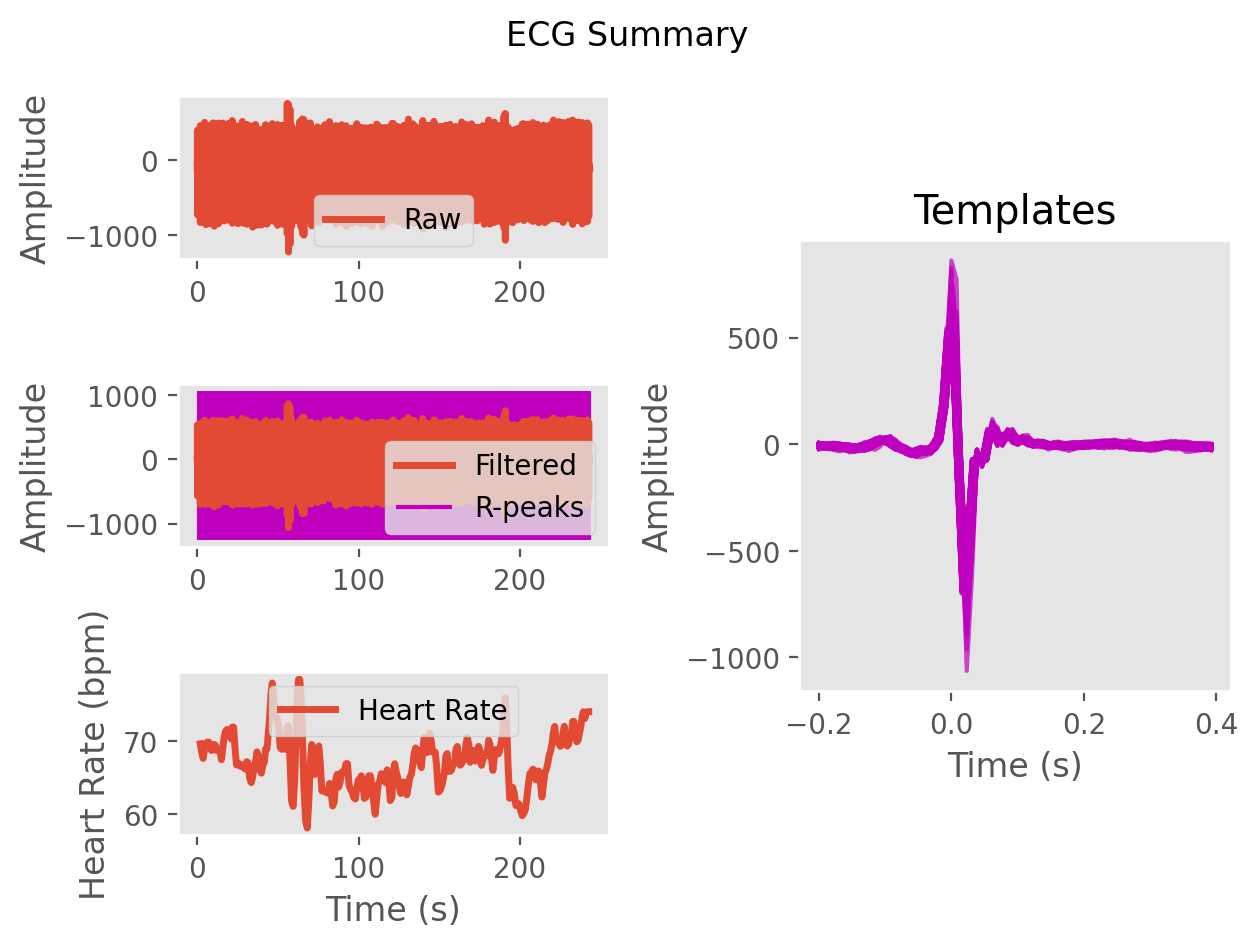

Source data for this figure (header and first rows):
ECG, -3.290204980439306, -22.02140456622964, -37.87346104040249, -53.74402262909031, -51.39097406652934, -40.94011439187231, -39.186065585077536, -19.23309222308429, 15.326492242717336, 127.81924192295561, 417.0268129406944, 535.7541150155436, 39.54898733051732, -571.4945770843434, -517.3131899498254, -129.70178907492829, -57.1203922563017, -92.7922521003898, 28.205507827318083, 73.16761452494646, 13.084049723286045, 28.881173939981235, 55.444401936334415
Time (s), 0.0, 0.007692, 0.01538, 0.02308, 0.03077, 0.03846, 0.04615, 0.05385, 0.06154, 0.06923, 0.07692, 0.08462, 0.09231, 0.1, 0.1077, 0.1154, 0.1231, 0.1308, 0.1385, 0.1462, 0.1538, 0.1615, 0.1692
Rpeaks, 128, 239, 353, 470, 585, 693, 806, 920, 1028, 1143, 1261, 1367, 1480, 1599, 1708, 1821, 1939, 2055, 2161, 2271, 2383, 2488, 2598
IBI Series, 111.0, 114.0, 117.0, 115.0, 108.0, 113.0, 114.0, 108.0, 115.0, 118.0, 106.0, 113.0, 119.0, 109.0, 113.0, 118.0, 116.0, 106.0, 110.0, 112.0, 105.0, 110.0, 116.0
Heart Rate, 1.838, 2.715, 3.615, 4.5, 5.331, 6.2, 7.077, 7.908, 8.792, 9.7, 10.52, 11.38, 12.3, 13.14, 14.01, 14.92, 15.81, 16.62, 17.47, 18.33, 19.14, 19.98, 20.88
